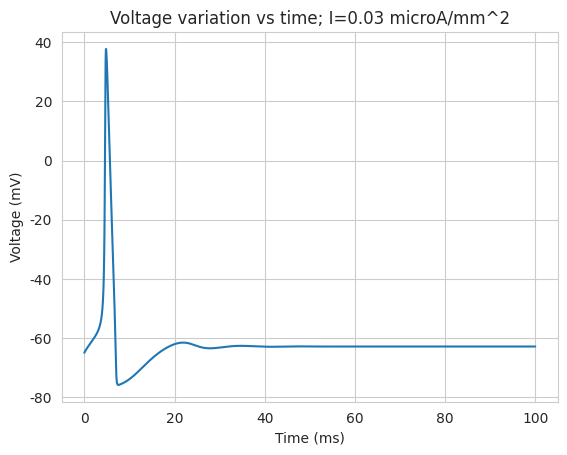
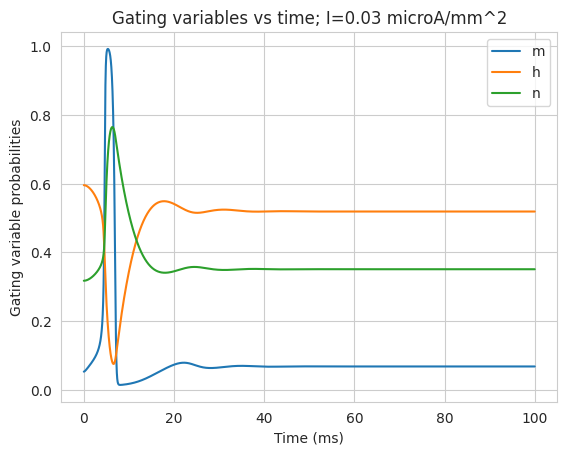
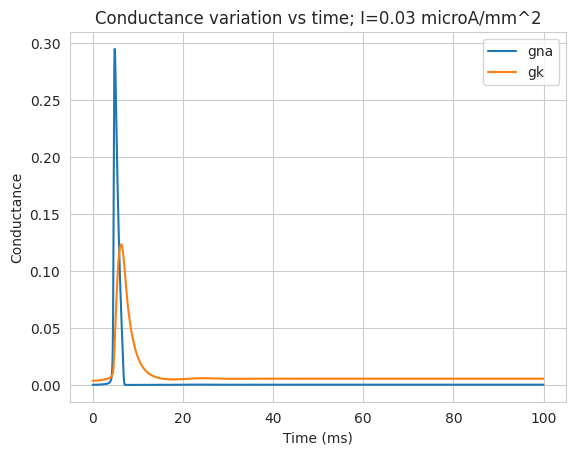
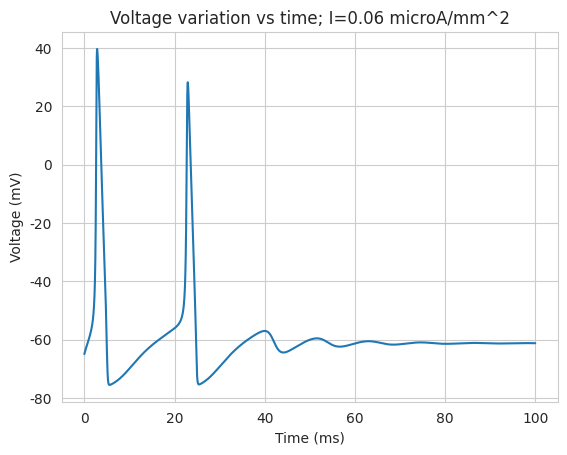
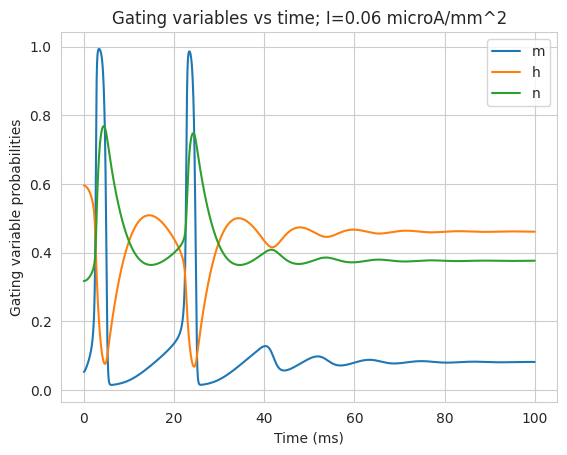
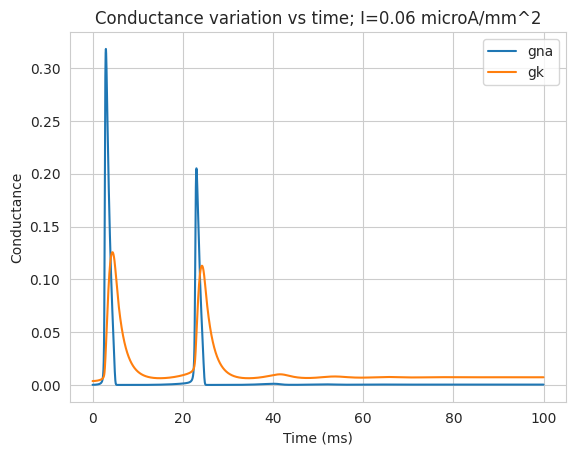
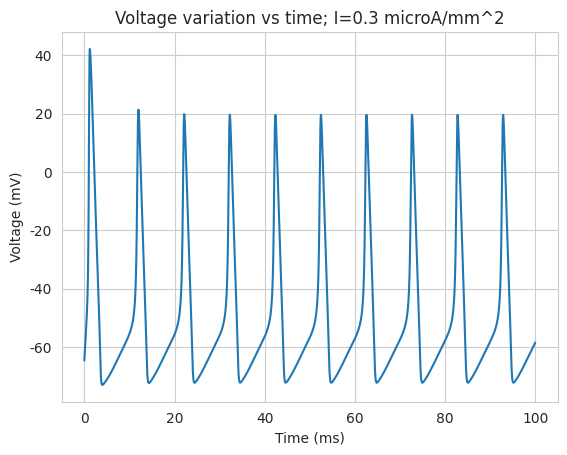
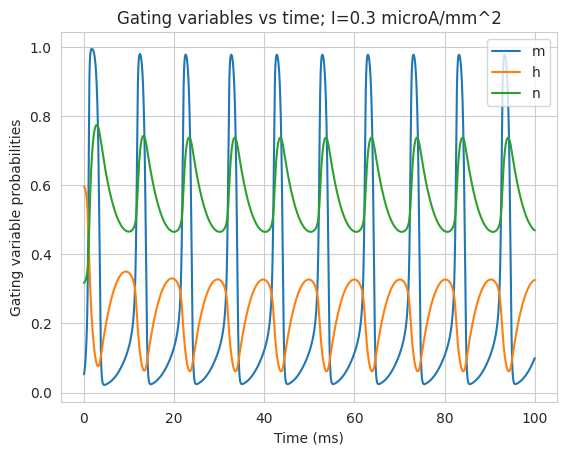
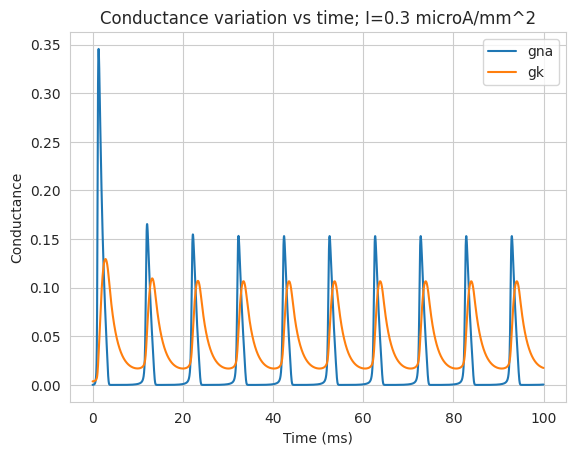
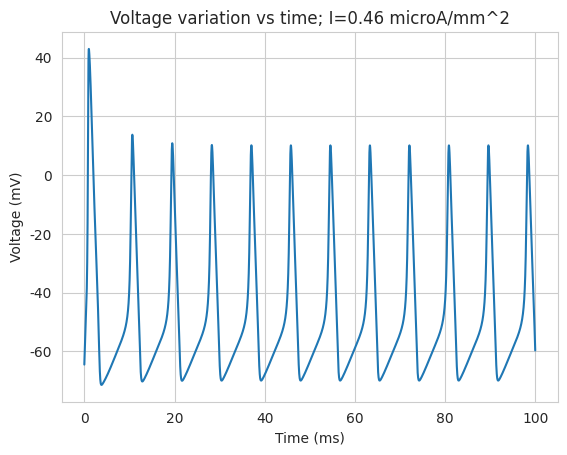
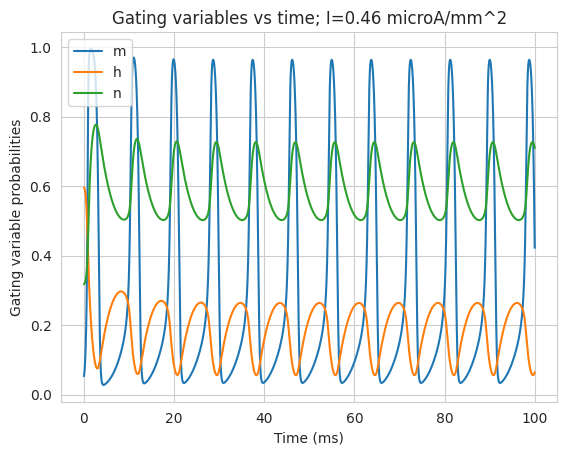
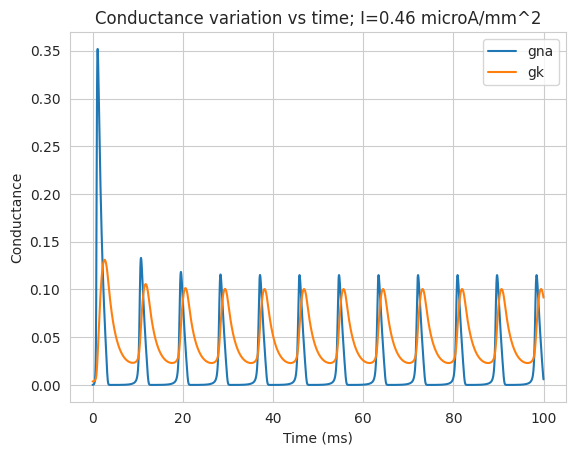

Write Python code to recreate these figures, in order.
import sys
import numpy as np
from math import exp
from tqdm import tqdm
import seaborn as sns
import matplotlib.pyplot as plt
sns.set_style("whitegrid")
plt.rcParams['font.serif'] = "Cambria"
plt.rcParams['font.family'] = "serif"

current_range = [0.03, 0.06, 0.3, 0.46]
for cur_iter in range(len(current_range)):
	gkmax = 0.36
	vk = -77
	gnamax = 1.20
	vna = 50
	gl = 0.003
	vl = -54.387
	cm = 0.01

	dt = 0.01
	niter = 10000
	t = np.arange(0,niter)*dt

	v = -64.9964
	m = 0.0530
	h = 0.5960
	n = 0.3177

	gnahist = np.zeros((niter))
	gkhist = np.zeros((niter))
	vhist = np.zeros((niter))
	mhist = np.zeros((niter))
	hhist = np.zeros((niter))
	nhist = np.zeros((niter))


	for iteration in range(niter):
		gna = gnamax*m**3*h
		gk = gkmax*n**4
		gtot = gna+gk+gl
		# vinf = ((gna*vna+gk*vk+gl*vl) + current_range[cur_iter])/gtot
		# tauv = cm/gtot

		# v = vinf+(v-vinf)*exp(-dt/tauv)
		dvdt = (current_range[cur_iter] - gtot*v + gna*vna + gk*vk + gl*vl)/cm
		v = v + dvdt*dt

		alpham = 0.1*(v+40)/(1-exp(-(v+40)/10))
		betam = 4*exp(-0.0556*(v+65))

		alphan = 0.01*(v+55)/(1-exp(-(v+55)/10))
		betan = 0.125*exp(-(v+65)/80)

		alphah = 0.07*exp(-0.05*(v+65))
		betah = 1/(1+exp(-0.1*(v+35)))

		taum = 1/(alpham+betam)
		tauh = 1/(alphah+betah)
		taun = 1/(alphan+betan)

		minf = alpham*taum
		hinf = alphah*tauh
		ninf = alphan*taun

		m = minf+(m-minf)*exp(-dt/taum)
		h = hinf+(h-hinf)*exp(-dt/tauh)
		n = ninf+(n-ninf)*exp(-dt/taun)

		vhist[iteration] = v
		mhist[iteration] = m
		hhist[iteration] = h
		nhist[iteration] = n

	plt.figure()
	plt.plot(t, vhist)
	string = "Voltage variation vs time; I=" + str(current_range[cur_iter]) + " microA/mm^2"
	plt.title(string)
	plt.xlabel("Time (ms)")
	plt.ylabel("Voltage (mV)")

	plt.figure()
	plt.plot(t, mhist)
	plt.plot(t, hhist)
	plt.plot(t, nhist)
	plt.legend(['m','h','n'])
	string = "Gating variables vs time; I=" + str(current_range[cur_iter]) + " microA/mm^2"
	plt.title(string)
	plt.xlabel("Time (ms)")
	plt.ylabel("Gating variable probabilities")

	plt.figure()
	gna = gnamax*(mhist**3)	*hhist
	gk = gkmax*nhist**4
	plt.plot(t, gna)
	plt.plot(t, gk)
	plt.legend(['gna','gk'])
	string = "Conductance variation vs time; I=" + str(current_range[cur_iter]) + " microA/mm^2"
	plt.title(string)
	plt.xlabel("Time (ms)")
	plt.ylabel("Conductance")

plt.show()
